Run: headless pygame with SDL's dummy video driver; simulated clock (each Clock.tick advances the game by its frame time, no real sleeping); random seed 0; keys injected as events and as key.get_pressed() state; mouse plan: one left click at the window centre at the start of phase 2, then a move to the lower-right quarter at the start of phase 3.
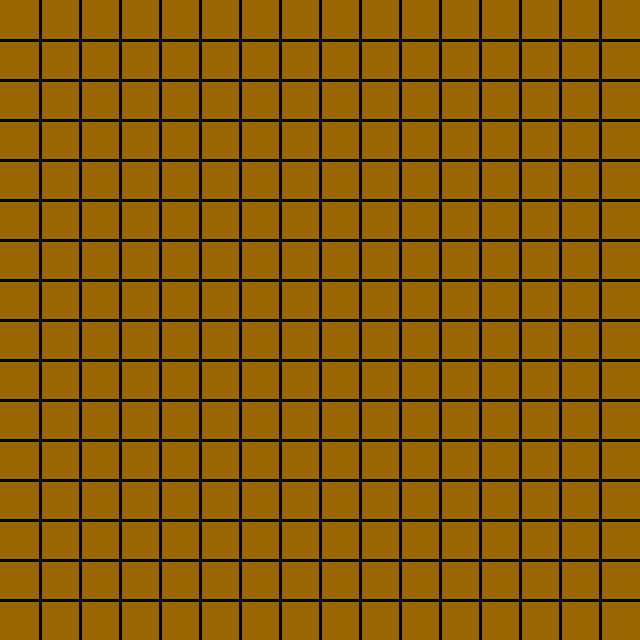
Frame 1 of 4 · flips 1–60 · no input
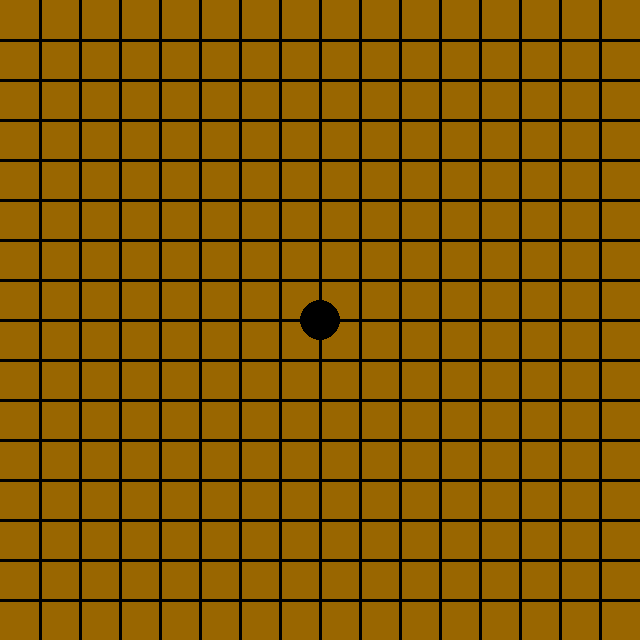
Frame 2 of 4 · flips 61–180 · clicked the window centre · tapped SPACE, RETURN · held RIGHT (→), D
Frame 3 of 4 · flips 181–300 · moved the mouse to the lower-right quarter · held DOWN (↓), S · screen unchanged from frame 2, image omitted
Frame 4 of 4 · flips 301–420 · held LEFT (←), A, UP (↑), W · screen same as frame 1, image omitted

The pygame program that drew these frames:

import pygame, sys
from pygame.locals import *
#from rule import *   

#다른 모듈에 옮길 부분,귀찮다
def prog(turn,x,y):
    if turn%2 == 1:   #검은 색 차례일 때
        pygame.draw.circle(screen,Black,[x,y],Radius)
    elif turn%2 == 0:
        pygame.draw.circle(screen,White,[x,y],Radius)
def adjx(x):
    if x%40 <= 20:
        a = x%40
        x-=a
        return x
    elif x%40 > 20:
        a = x%40
        x-=a-40
        return x

def adjy(y):
    if y%40 <= 20:
        a = y%40
        y-=a
        return y
    elif y%40 > 20:
        a = y%40
        y-=a-40
        return y

#기본 초기화 부분(반드시 해야 함)
pygame.init()   #초기화 (반드시 필요)

#화면 크기 설정
screen_width = 640
screen_height = 640
screen = pygame.display.set_mode((screen_width, screen_height)) 


#화면 타이틀 설정
pygame.display.set_caption("오목") #게임 이름

#FPS
clock = pygame.time.Clock()

#1. 사용자 게임 초기화(배경,게임 이미지,좌표, 속도, 폰트 등)
White = (255,255,255)
Black = (0,0,0)
brown = (153,102,0)
Radius = 20

stay = []   #돌들의 유지를 위해 선언
turn = 1 #처음에는 검은 색 차례

#이벤트 루프
running = True
while running:
    screen.fill(brown)
    dt = clock.tick(60)
    #추가할 것 : 화점 표시해야될 듯.. 격자 보니까 정신병 걸릴 거 같네
    for i in range(15):
        pygame.draw.line(screen, Black, (0, 40+40*i),(640,40+40*i), 3)
        pygame.draw.line(screen, Black, (40+40*i,0),(40+40*i,640), 3)

    #키보드,마우스 등 이벤트 처리
    for event in pygame.event.get():      
        if event.type == pygame.QUIT:       
            running == False    
        #개발 편의 용으로 넣은 거
        if event.type == pygame.KEYDOWN:
            if event.key == pygame.K_LEFT:      
                pygame.quit()  
        if event.type == pygame.MOUSEBUTTONDOWN and event.button == 1:
            crd = pygame.mouse.get_pos()
            x1 = crd[0]
            y1 = crd[1]
            x = adjx(x1)
            y = adjy(y1)
            stay.append([x,y])

            turn+=1
    #이미 놔진 돌들 유지하는 부분
    for i in range(len(stay)):
        x2 = stay[i][0]
        y2 = stay[i][1]
        if i%2 == 0:
            pygame.draw.circle(screen,Black,[x2,y2],Radius)
        else:
            pygame.draw.circle(screen,White,[x2,y2],Radius)

    pygame.display.update()

#잠시 대기
pygame.time.delay(2000)


#pygame 종료
pygame.quit()
